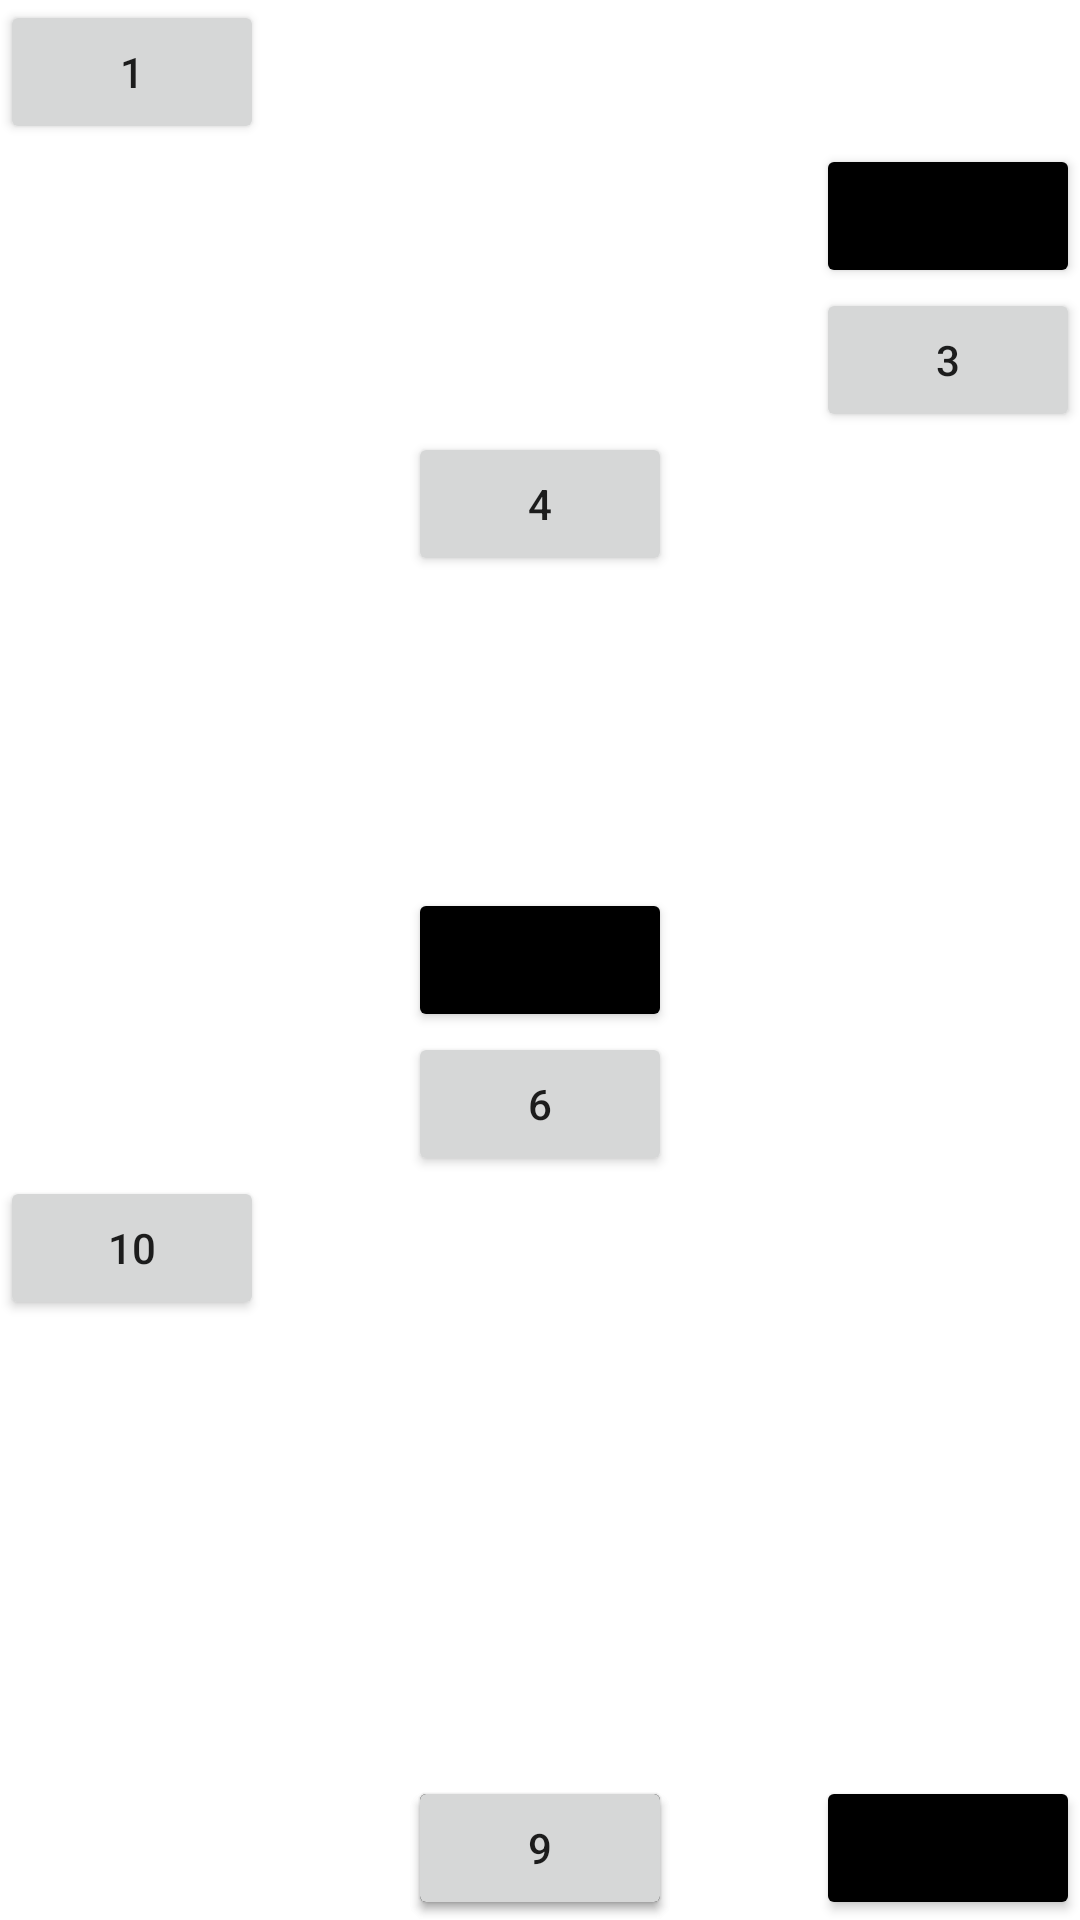

Here is an Android app screen rendered from its layout file. Give the layout XML and the strings, colors and styles it references.
<!-- AndroidManifest.xml: application theme Theme.Chap2Top4 -->
<!-- res/layout/latihan_relative.xml -->
<?xml version="1.0" encoding="utf-8"?>
<RelativeLayout
    xmlns:android="http://schemas.android.com/apk/res/android"
    android:layout_width="match_parent"
    android:layout_height="match_parent">

    <Button
        android:id="@+id/btnsatu"
        android:text="1"
        android:layout_width="wrap_content"
        android:layout_height="wrap_content"/>

    <Button
        android:layout_below="@+id/btnsatu"
        android:id="@+id/btndua"
        android:layout_alignParentRight="true"
        android:text="2"
        android:backgroundTint="@color/black"
        android:layout_width="wrap_content"
        android:layout_height="wrap_content"/>
    <Button
        android:layout_below="@+id/btndua"
        android:id="@+id/btntiga"
        android:text="3"
        android:layout_alignParentRight="true"
        android:layout_width="wrap_content"
        android:layout_height="wrap_content"/>
    <Button
        android:layout_below="@+id/btntiga"
        android:id="@+id/btnempat"
        android:text="4"
        android:layout_centerInParent="true"
        android:layout_width="wrap_content"
        android:layout_height="wrap_content"/>
    <Button
        android:layout_alignParentBottom="true"
        android:id="@+id/btntujuh"
        android:text="7"
        android:layout_centerHorizontal="true"
        android:backgroundTint="@color/black"
        android:layout_width="wrap_content"
        android:layout_height="wrap_content"/>

    <Button
        android:layout_centerInParent="true"
        android:id="@+id/btnlima"
        android:text="5"
        android:backgroundTint="@color/black"
        android:layout_width="wrap_content"
        android:layout_height="wrap_content"/>
    <Button
        android:layout_below="@+id/btnlima"
        android:id="@+id/btnenam"
        android:layout_centerInParent="true"
        android:text="6"
        android:layout_width="wrap_content"
        android:layout_height="wrap_content"/>
    <Button
        android:layout_below="@+id/btnenam"
        android:id="@+id/btnsepuluh"
        android:text="10"
        android:layout_width="wrap_content"
        android:layout_height="wrap_content"/>
    <Button
        android:layout_alignTop="@+id/btnsepuluh"
        android:id="@+id/btnsembilan"
        android:layout_marginTop="200dp"
        android:text="9"
        android:layout_centerInParent="true"
        android:layout_width="wrap_content"
        android:layout_height="wrap_content"/>
    <Button
        android:layout_alignParentBottom="true"
        android:id="@+id/btndelapan"
        android:layout_alignParentRight="true"
        android:text="8"
        android:layout_centerHorizontal="true"
        android:backgroundTint="@color/black"
        android:layout_width="wrap_content"
        android:layout_height="wrap_content"/>


</RelativeLayout>
<!-- resources referenced by this layout -->
<resources>
  <style name="Theme.Chap2Top4" parent="Theme.MaterialComponents.DayNight.DarkActionBar">
          
          <item name="colorPrimary">@color/purple_500</item>
          <item name="colorPrimaryVariant">@color/purple_700</item>
          <item name="colorOnPrimary">@color/white</item>
          
          <item name="colorSecondary">@color/teal_200</item>
          <item name="colorSecondaryVariant">@color/teal_700</item>
          <item name="colorOnSecondary">@color/black</item>
          
          <item name="android:statusBarColor" tools:targetApi="l">?attr/colorPrimaryVariant</item>
          
      </style>
  <!-- not gathered from this repository: default colours our renderer supplied (Android Studio template values) -->
  <color name="purple_500">#FF6200EE</color>
  <color name="purple_700">#FF3700B3</color>
  <color name="teal_200">#FF03DAC5</color>
  <color name="teal_700">#FF018786</color>
  <color name="black">#FF000000</color>
  <color name="white">#FFFFFFFF</color>
</resources>
